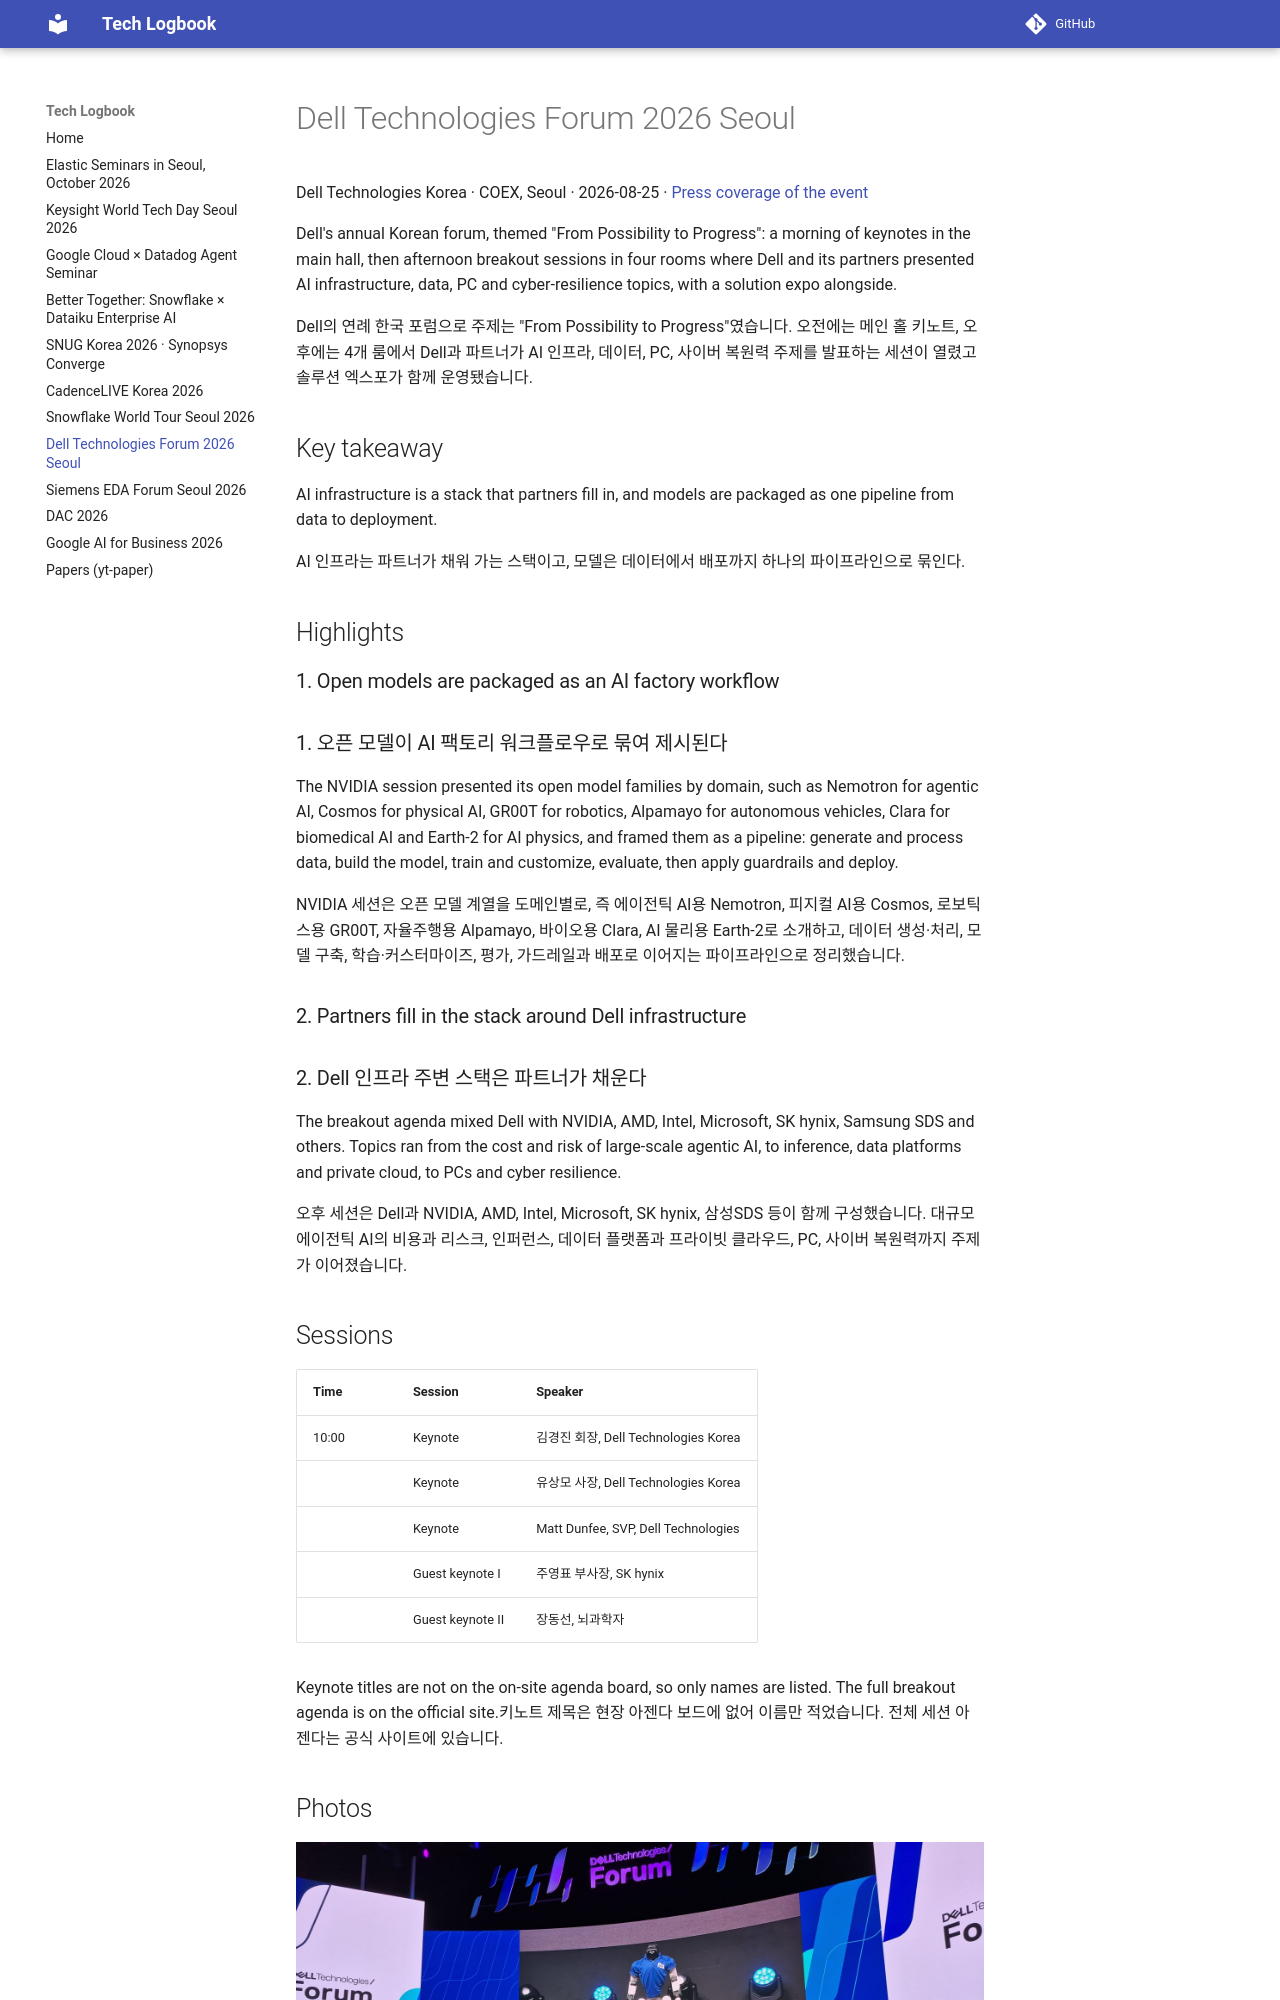

repository: nemo99007/tech-logbook · page: dellforum2026/index.html · generator: mkdocs

# Dell Technologies Forum 2026 Seoul

Dell Technologies Korea · COEX, Seoul · 2026-08-25 · [Press coverage of the event](https://www.digitaltoday.co.kr/en/view/91635/dell-technologies-to-hold-dtf-2026-on-aug-25-to-share-ai-strategies-for-results)

Dell's annual Korean forum, themed "From Possibility to Progress": a morning of keynotes in the main hall, then afternoon breakout sessions in four rooms where Dell and its partners presented AI infrastructure, data, PC and cyber-resilience topics, with a solution expo alongside.
{ .en }

Dell의 연례 한국 포럼으로 주제는 "From Possibility to Progress"였습니다. 오전에는 메인 홀 키노트, 오후에는 4개 룸에서 Dell과 파트너가 AI 인프라, 데이터, PC, 사이버 복원력 주제를 발표하는 세션이 열렸고 솔루션 엑스포가 함께 운영됐습니다.
{ .ko }

## Key takeaway

AI infrastructure is a stack that partners fill in, and models are packaged as one pipeline from data to deployment.
{ .en }

AI 인프라는 파트너가 채워 가는 스택이고, 모델은 데이터에서 배포까지 하나의 파이프라인으로 묶인다.
{ .ko }

## Highlights

### 1. Open models are packaged as an AI factory workflow { .en }

### 1. 오픈 모델이 AI 팩토리 워크플로우로 묶여 제시된다 { .ko }

The NVIDIA session presented its open model families by domain, such as Nemotron for agentic AI, Cosmos for physical AI, GR00T for robotics, Alpamayo for autonomous vehicles, Clara for biomedical AI and Earth-2 for AI physics, and framed them as a pipeline: generate and process data, build the model, train and customize, evaluate, then apply guardrails and deploy.
{ .en }

NVIDIA 세션은 오픈 모델 계열을 도메인별로, 즉 에이전틱 AI용 Nemotron, 피지컬 AI용 Cosmos, 로보틱스용 GR00T, 자율주행용 Alpamayo, 바이오용 Clara, AI 물리용 Earth-2로 소개하고, 데이터 생성·처리, 모델 구축, 학습·커스터마이즈, 평가, 가드레일과 배포로 이어지는 파이프라인으로 정리했습니다.
{ .ko }

### 2. Partners fill in the stack around Dell infrastructure { .en }
